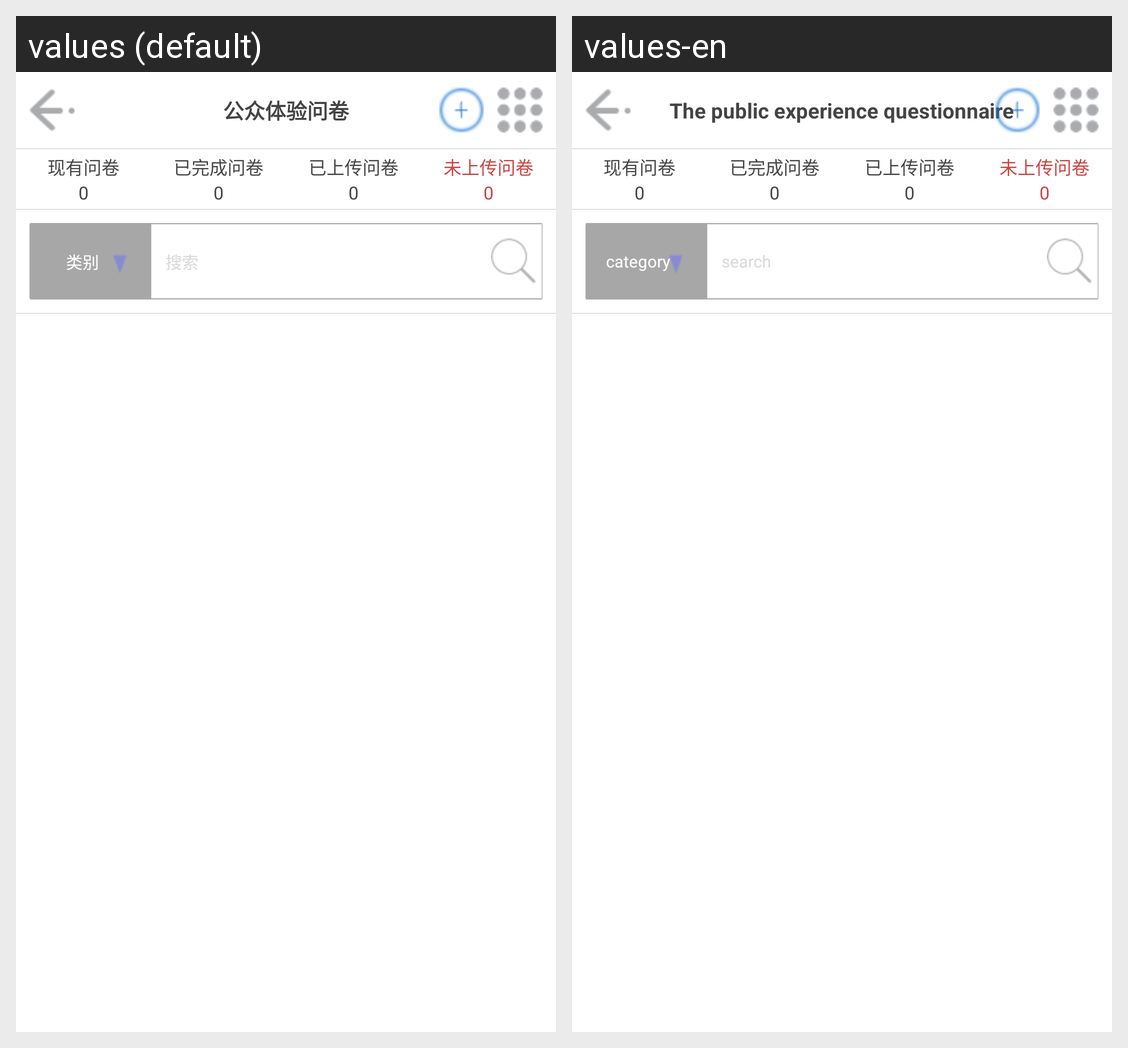

Locale-by-locale string values for the Android screen shown in this grid:
Android screen res/layout/visit_activity.xml rendered under 2 locales, left to right: values (default), values-en. Device: Nexus 5 (rendered at 1080×1920; each locale shown at half size, 540×960, under a caption strip naming it); theme AppTheme.
Strings drawn on this screen, with the default value and each locale's value (text and hints the layout hard-codes, and strings that could not be matched under every locale, appear in the picture but are not listed):

survey_title
  values: 公众体验问卷
  values-en: The public experience questionnaire

download_sum
  values: 现有问卷
  values-en: 现有问卷  [not translated; the default value is used]

completed_num
  values: 已完成问卷
  values-en: 已完成问卷  [not translated; the default value is used]

uploaded_num
  values: 已上传问卷
  values-en: 已上传问卷  [not translated; the default value is used]

unUploaded_num
  values: 未上传问卷
  values-en: 未上传问卷  [not translated; the default value is used]

more_thing
  values: 类别
  values-en: category

searce
  values: 搜索
  values-en: search
